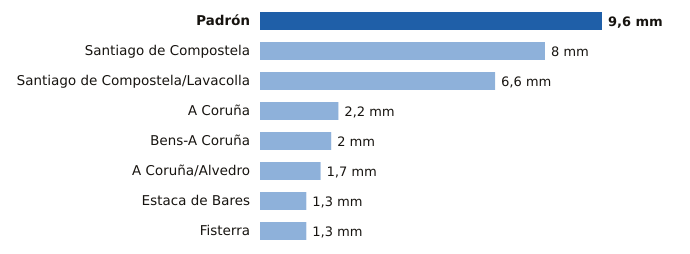

The file beside this chart, header and first rows:
estacion, provincia, mm
Padrón, A Coruña, 9.6
Santiago de Compostela, A Coruña, 8.0
Santiago de Compostela/Lavacolla, A Coruña, 6.6
A Coruña, A Coruña, 2.2
Bens-A Coruña, A Coruña, 2.0
A Coruña/Alvedro, A Coruña, 1.7
Estaca de Bares, A Coruña, 1.3
Fisterra, A Coruña, 1.3
